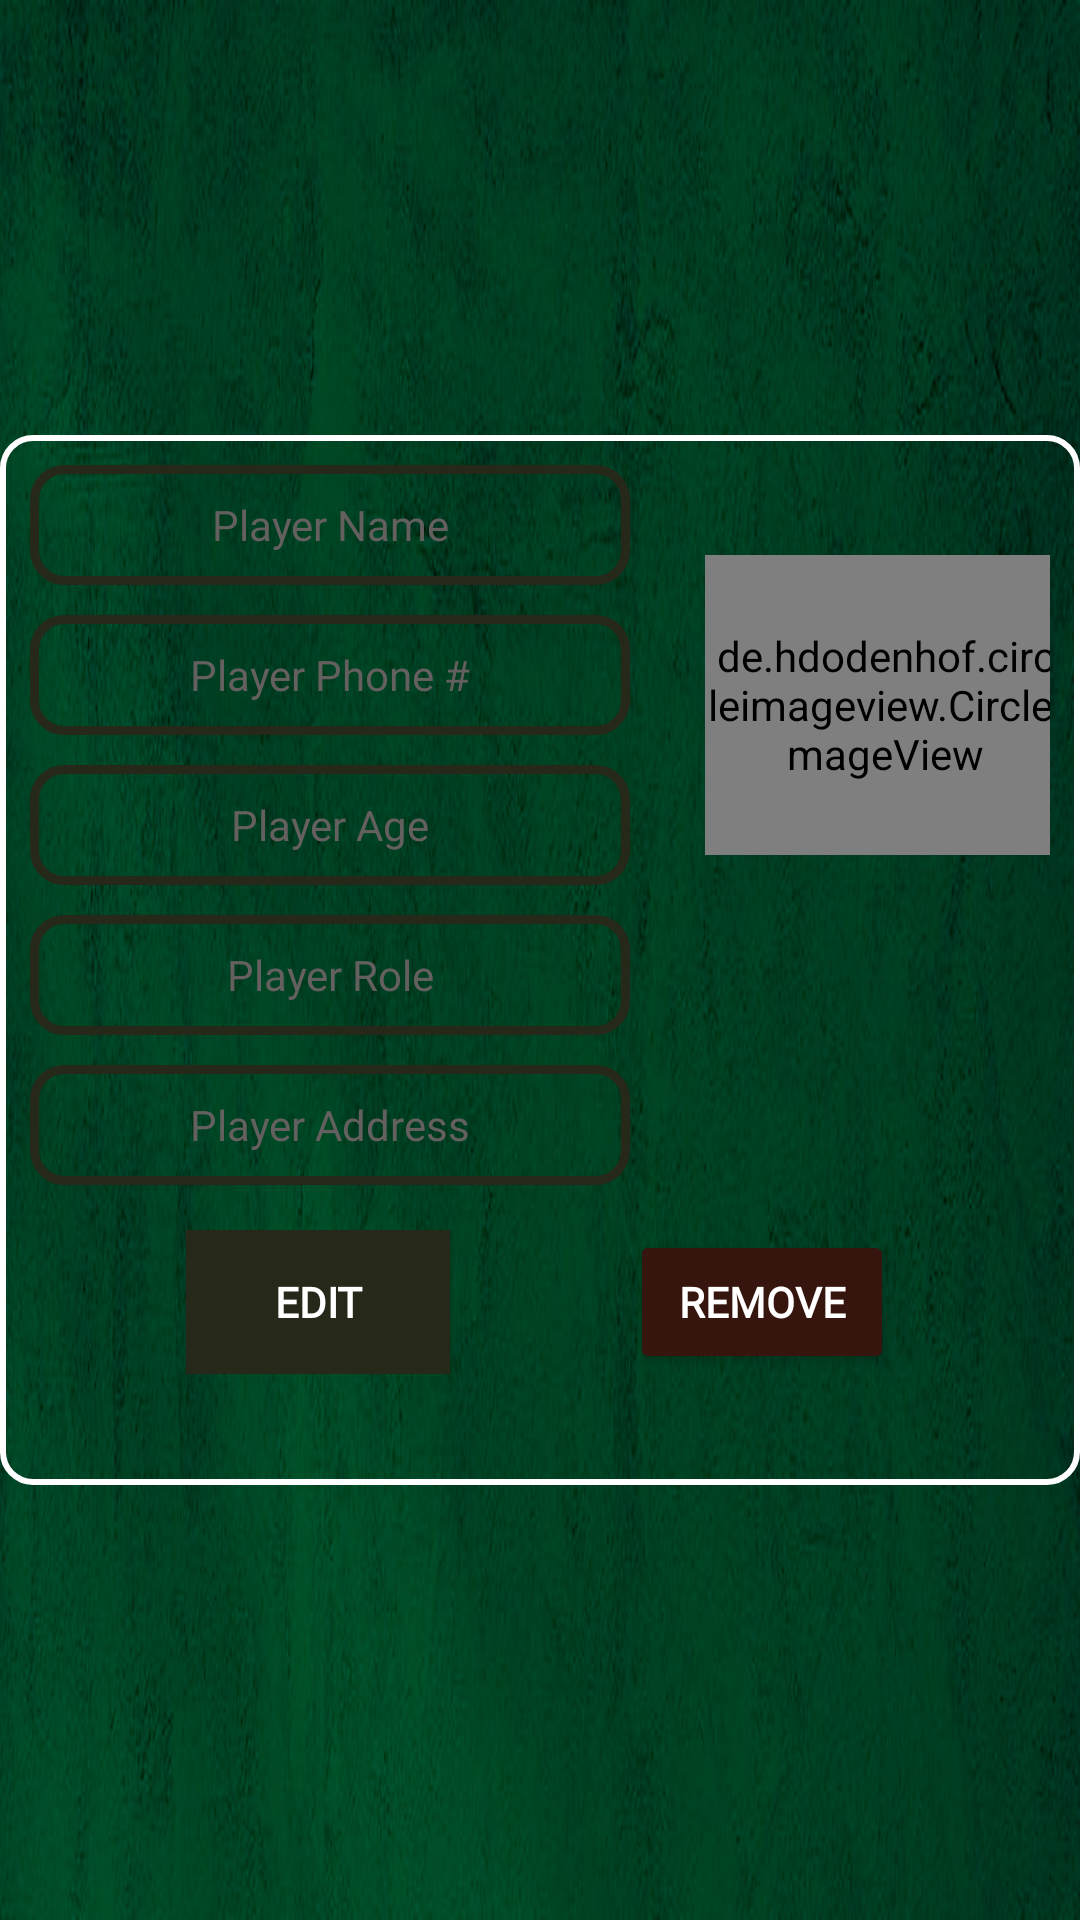

This screen was rendered from an Android layout file. Write that file and the resources it references.
<!-- AndroidManifest.xml: application theme Theme.N_Template -->
<!-- res/layout/sample_add_player.xml -->
<?xml version="1.0" encoding="utf-8"?>
<androidx.constraintlayout.widget.ConstraintLayout
    xmlns:android="http://schemas.android.com/apk/res/android"
    xmlns:app="http://schemas.android.com/apk/res-auto"
    android:layout_width="match_parent"
    android:layout_height="350dp"
    android:layout_marginBottom="8dp"
    android:background="@drawable/rc_abstract">

    <LinearLayout
        android:layout_width="match_parent"
        android:layout_height="350dp"
        android:background="@drawable/backgroundbox"
        android:orientation="vertical"
        android:padding="10dp"
        app:layout_constraintBottom_toBottomOf="parent"
        app:layout_constraintEnd_toEndOf="parent"
        app:layout_constraintHorizontal_bias="0.5"
        app:layout_constraintStart_toStartOf="parent"
        app:layout_constraintTop_toTopOf="parent">


        <LinearLayout
            android:layout_width="370dp"
            android:layout_height="wrap_content"
            android:orientation="horizontal">


            <LinearLayout
                android:layout_width="wrap_content"
                android:layout_height="wrap_content"
                android:orientation="vertical">

                <TextView
                    android:id="@+id/addplayer_sample_name"
                    android:layout_width="200dp"
                    android:layout_height="40dp"
                    android:background="@drawable/txtv_border"
                    android:fontFamily="@font/lato_thin"
                    android:gravity="center"
                    android:hint="Player Name"
                    android:textColor="@color/white"
                    android:textColorHint="@color/hint_color" />

                <TextView
                    android:id="@+id/addplayer_sample_phone"
                    android:layout_width="200dp"
                    android:layout_height="40dp"
                    android:layout_marginTop="10dp"
                    android:background="@drawable/txtv_border"
                    android:fontFamily="@font/lato_thin"
                    android:gravity="center"
                    android:hint="Player Phone #"
                    android:textColor="@color/white"
                    android:textColorHint="@color/hint_color" />

                <TextView
                    android:id="@+id/addplayer_sample_age"
                    android:layout_width="200dp"
                    android:layout_height="40dp"
                    android:layout_marginTop="10dp"
                    android:background="@drawable/txtv_border"
                    android:fontFamily="@font/lato_thin"
                    android:gravity="center"
                    android:hint="Player Age"
                    android:textColor="@color/white"
                    android:textColorHint="@color/hint_color" />


                <TextView
                    android:id="@+id/addplayer_sample_role"
                    android:layout_width="200dp"
                    android:layout_height="40dp"
                    android:layout_marginTop="10dp"
                    android:background="@drawable/txtv_border"
                    android:fontFamily="@font/lato_thin"
                    android:gravity="center"
                    android:hint="Player Role"
                    android:textColor="@color/white"
                    android:textColorHint="@color/hint_color" />

                <TextView
                    android:id="@+id/addplayer_sample_address"
                    android:layout_width="200dp"
                    android:layout_height="40dp"
                    android:layout_marginTop="10dp"
                    android:background="@drawable/txtv_border"
                    android:fontFamily="@font/lato_thin"
                    android:gravity="center"
                    android:hint="Player Address"
                    android:textColor="@color/white"
                    android:textColorHint="@color/hint_color" />

            </LinearLayout>

            <de.hdodenhof.circleimageview.CircleImageView
                android:id="@+id/profile_image_sample_addplayer"
                android:layout_width="120dp"
                android:layout_height="100dp"
                android:layout_gravity="center"
                android:layout_marginLeft="25dp"
                android:layout_marginTop="40dp"
                android:layout_marginRight="3dp"
                android:layout_marginBottom="80dp"
                android:scrollbarTrackVertical="@drawable/person"
                android:src="@drawable/person"
                app:civ_border_color="#FF000000"
                app:civ_border_width="2dp" />


        </LinearLayout>


        <LinearLayout
            android:layout_width="wrap_content"
            android:layout_height="wrap_content"
            android:layout_gravity="center"
            android:layout_marginTop="15dp"
            android:orientation="horizontal">

            <Button
                android:id="@+id/btn_edit_sample_addplayer"
                android:layout_width="wrap_content"
                android:layout_height="wrap_content"
                android:background="@color/menu_icons"
                android:fontFamily="@font/lato_thin"
                android:text="Edit"
                android:textColor="@color/white"
                android:textStyle="bold"
                app:cornerRadius="10dp" />

            <Button
                android:id="@+id/btn_remove_sample_addplayer"
                android:layout_width="wrap_content"
                android:layout_height="wrap_content"
                android:layout_marginLeft="60dp"
                android:backgroundTint="@color/redish"
                android:fontFamily="@font/lato_thin"
                android:text="Remove"
                android:textColor="@color/white"
                android:textStyle="bold"
                />
        </LinearLayout>

    </LinearLayout>

</androidx.constraintlayout.widget.ConstraintLayout>
<!-- resources referenced by this layout -->
<resources>
  <color name="hint_color">#656060</color>
  <color name="menu_icons">#262919</color>
  <color name="redish">#36150E</color>
  <color name="white">#FFFFFFFF</color>
  <!-- drawable backgroundbox (drawable) -->
  <?xml version="1.0" encoding="utf-8"?>
  <shape xmlns:android="http://schemas.android.com/apk/res/android"
      android:shape="rectangle">
  
      <stroke android:width="2dp"
          android:color="@color/white"/>
      <corners
          android:radius="10dp"/>
  
  </shape>
  <!-- drawable rc_abstract: png bitmap (drawable-v24, 229019 bytes) -->
  <!-- drawable txtv_border (drawable) -->
  <?xml version="1.0" encoding="utf-8"?>
  <shape xmlns:android="http://schemas.android.com/apk/res/android"
      android:shape="rectangle">
  
     <stroke android:width="3dp"
         android:color="@color/menu_icons"/>
     <corners
         android:radius="10dp"/>
  
  
  </shape>
  <style name="Theme.N_Template" parent="Theme.MaterialComponents.DayNight.DarkActionBar">
          
          <item name="colorPrimary">@color/menu_icons</item>
          <item name="colorPrimaryVariant">@color/purple_700</item>
          <item name="colorOnPrimary">@color/white</item>
          
          <item name="colorSecondary">@color/teal_200</item>
          <item name="colorSecondaryVariant">@color/teal_700</item>
          <item name="colorOnSecondary">@color/black</item>
          
          <item name="android:statusBarColor" tools:targetApi="l">?attr/colorPrimaryVariant</item>
          
      </style>
  <color name="purple_700">#FF3700B3</color>
  <color name="teal_200">#FF03DAC5</color>
  <color name="teal_700">#FF018786</color>
  <color name="black">#FF000000</color>
</resources>
